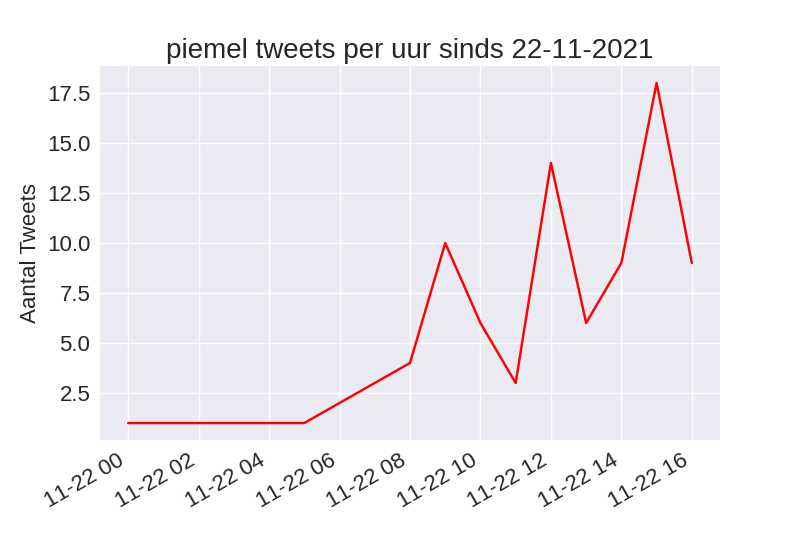

The data file committed next to this chart (first rows):
, Tijd, Aantal
0, 2021-11-22 16:00:00, 9
1, 2021-11-22 15:00:00, 18
2, 2021-11-22 14:00:00, 9
3, 2021-11-22 13:00:00, 6
4, 2021-11-22 12:00:00, 14
5, 2021-11-22 11:00:00, 3
6, 2021-11-22 10:00:00, 6
7, 2021-11-22 09:00:00, 10
8, 2021-11-22 08:00:00, 4
9, 2021-11-22 07:00:00, 3
10, 2021-11-22 05:00:00, 1
11, 2021-11-22 00:00:00, 1
